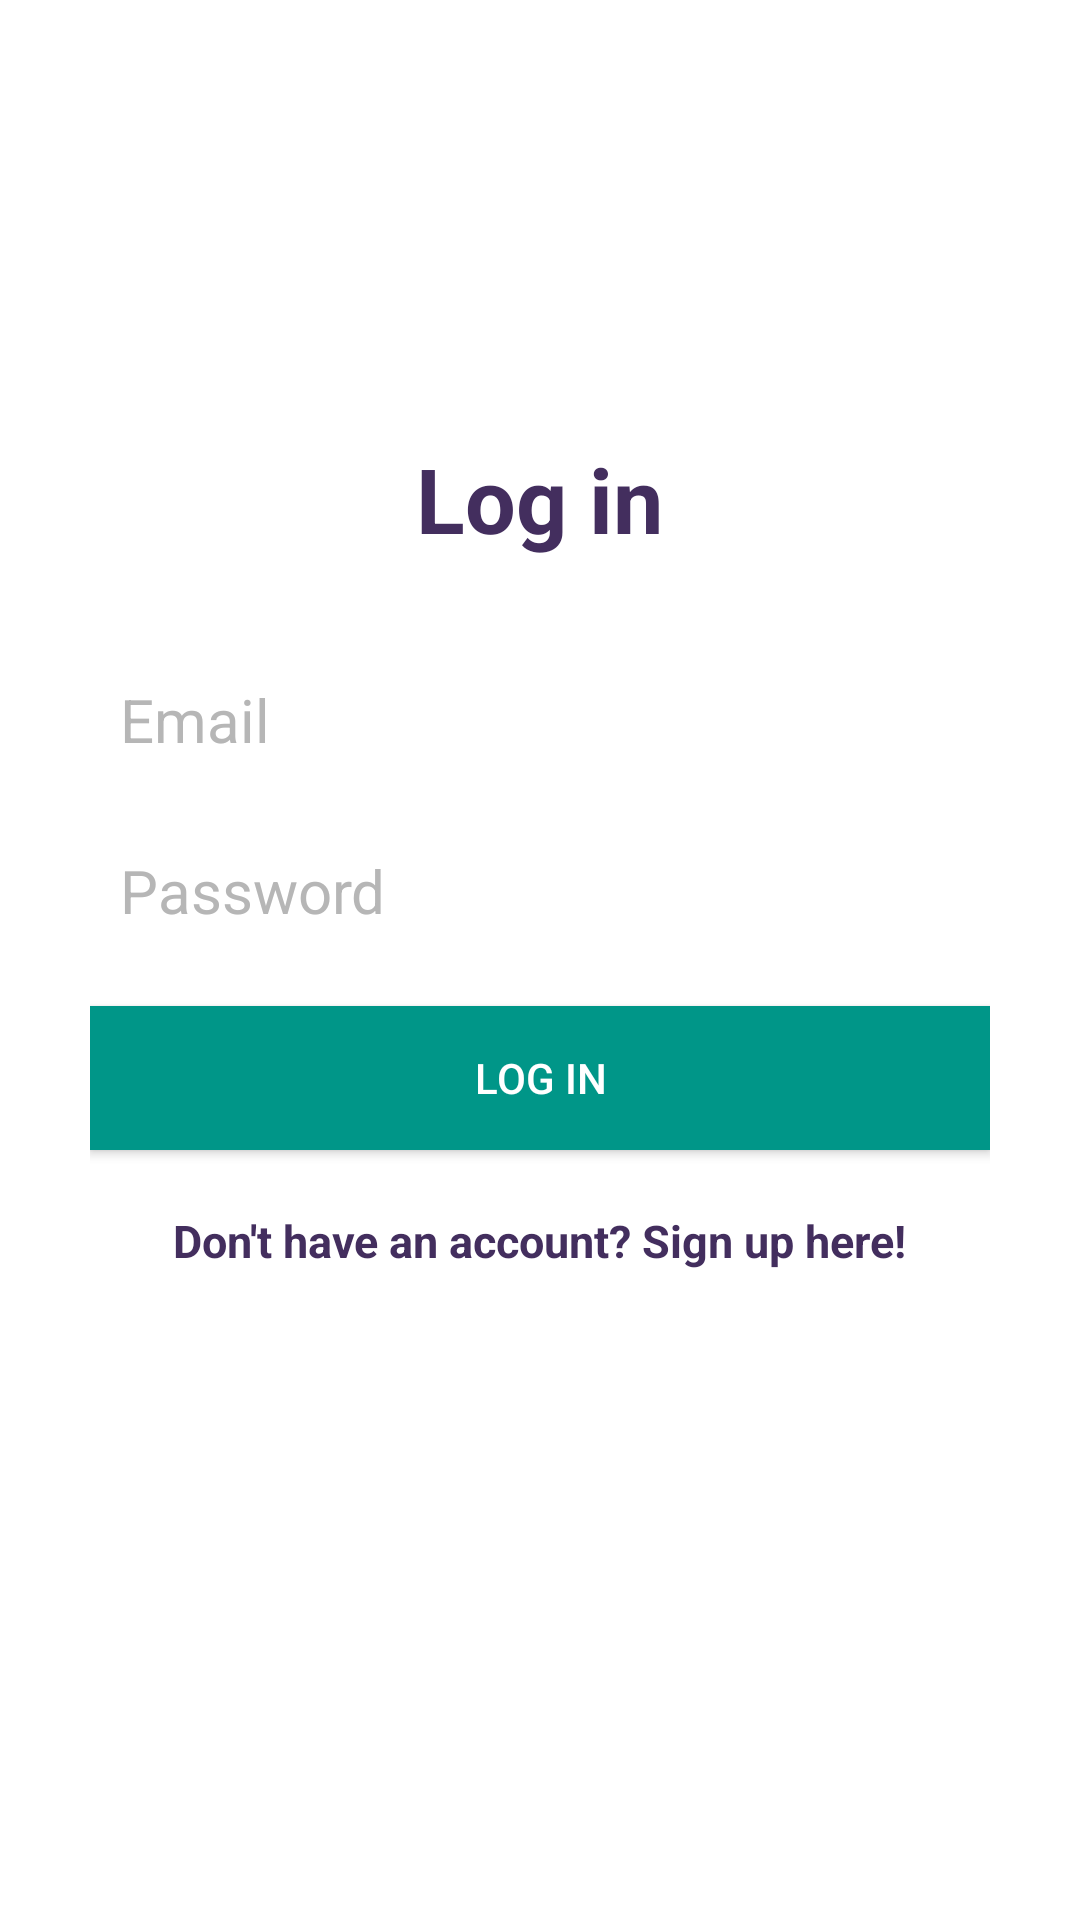

This screen was rendered from an Android layout file. Write that file and the resources it references.
<!-- AndroidManifest.xml: application theme Theme.News -->
<!-- res/layout/activity_login.xml -->
<?xml version="1.0" encoding="utf-8"?>
<RelativeLayout xmlns:android="http://schemas.android.com/apk/res/android"
    xmlns:app="http://schemas.android.com/apk/res-auto"
    xmlns:tools="http://schemas.android.com/tools"
    android:layout_width="match_parent"
    android:layout_height="match_parent"
    tools:context=".ui.LoginActivity">

    <LinearLayout
        android:orientation="vertical"
        android:layout_width="match_parent"
        android:layout_height="wrap_content"
        android:padding="30dp"
        android:layout_centerVertical="true"
        android:layout_centerHorizontal="true"
        android:id="@+id/linearLayout">

        <EditText
            android:id="@+id/emailEditText"
            android:layout_width="match_parent"
            android:layout_height="wrap_content"
            android:background="@android:color/white"
            android:hint="Email"
            android:inputType="textEmailAddress"
            android:nextFocusDown="@+id/passwordEditText"
            android:padding="10dp"
            android:layout_marginBottom="10dp"
            android:textColor="@android:color/black"
            android:textColorHint="@color/colorDivider"
            android:textSize="20sp" />

        <EditText
            android:id="@+id/passwordEditText"
            android:layout_width="match_parent"
            android:layout_height="wrap_content"
            android:background="@android:color/white"
            android:hint="Password"
            android:inputType="textPassword"
            android:nextFocusDown="@+id/passwordEditText"
            android:padding="10dp"
            android:textColor="@android:color/black"
            android:textColorHint="@color/colorDivider"
            android:textSize="20sp" />


        <Button
            android:id="@+id/passwordLoginButton"
            android:layout_width="match_parent"
            android:layout_height="wrap_content"
            android:padding="10dp"
            android:text="Log in"
            android:background="@color/colorAccent"
            android:layout_marginTop="15dp"
            android:textColor="@color/colorTextIcons" />

        <TextView
            android:layout_width="wrap_content"
            android:layout_height="wrap_content"
            android:layout_marginTop="20dp"
            android:textColor="@color/my_purple"
            android:textStyle="bold"
            android:textSize="15sp"
            android:text="Don't have an account? Sign up here!"
            android:id="@+id/registerTextView"
            android:layout_gravity="center_horizontal" />

    </LinearLayout>

    <TextView
        android:layout_width="wrap_content"
        android:layout_height="wrap_content"
        android:text="Log in"
        android:textColor="@color/my_purple"
        android:textSize="30dp"
        android:textStyle="bold"
        android:layout_above="@+id/linearLayout"
        android:layout_centerHorizontal="true" />


</RelativeLayout>
<!-- resources referenced by this layout -->
<resources>
  <color name="colorAccent">#009688</color>
  <color name="colorDivider">#B6B6B6</color>
  <color name="colorTextIcons">#FFFFFF</color>
  <color name="my_purple">#432E5E</color>
  <style name="Theme.News" parent="Theme.MaterialComponents.DayNight.DarkActionBar">
          
          <item name="colorPrimary">@color/purple_500</item>
          <item name="colorPrimaryVariant">@color/purple_700</item>
          <item name="colorOnPrimary">@color/white</item>
          
          <item name="colorSecondary">@color/teal_200</item>
          <item name="colorSecondaryVariant">@color/teal_700</item>
          <item name="colorOnSecondary">@color/black</item>
          
          <item name="android:statusBarColor" tools:targetApi="l">?attr/colorPrimaryVariant</item>
          
          <item name="android:windowAnimationStyle">@style/CustomActivityAnimation.Activity</item>
      </style>
  <color name="purple_500">#FF6200EE</color>
  <color name="purple_700">#FF3700B3</color>
  <color name="white">#FFFFFFFF</color>
  <color name="teal_200">#FF03DAC5</color>
  <color name="teal_700">#FF018786</color>
  <color name="black">#FF000000</color>
  <style name="CustomActivityAnimation.Activity" parent="@style/CustomActivityAnimation.Activity" tools:ignore="ResourceCycle">
          <item name="android:activityOpenEnterAnimation">@anim/slide_in_right</item>
          <item name="android:activityOpenExitAnimation">@anim/slight_out_left</item>
          <item name="android:activityCloseEnterAnimation">@anim/slide_in_left</item>
          <item name="android:activityCloseExitAnimation">@anim/slide_out_right</item>
      </style>
</resources>
